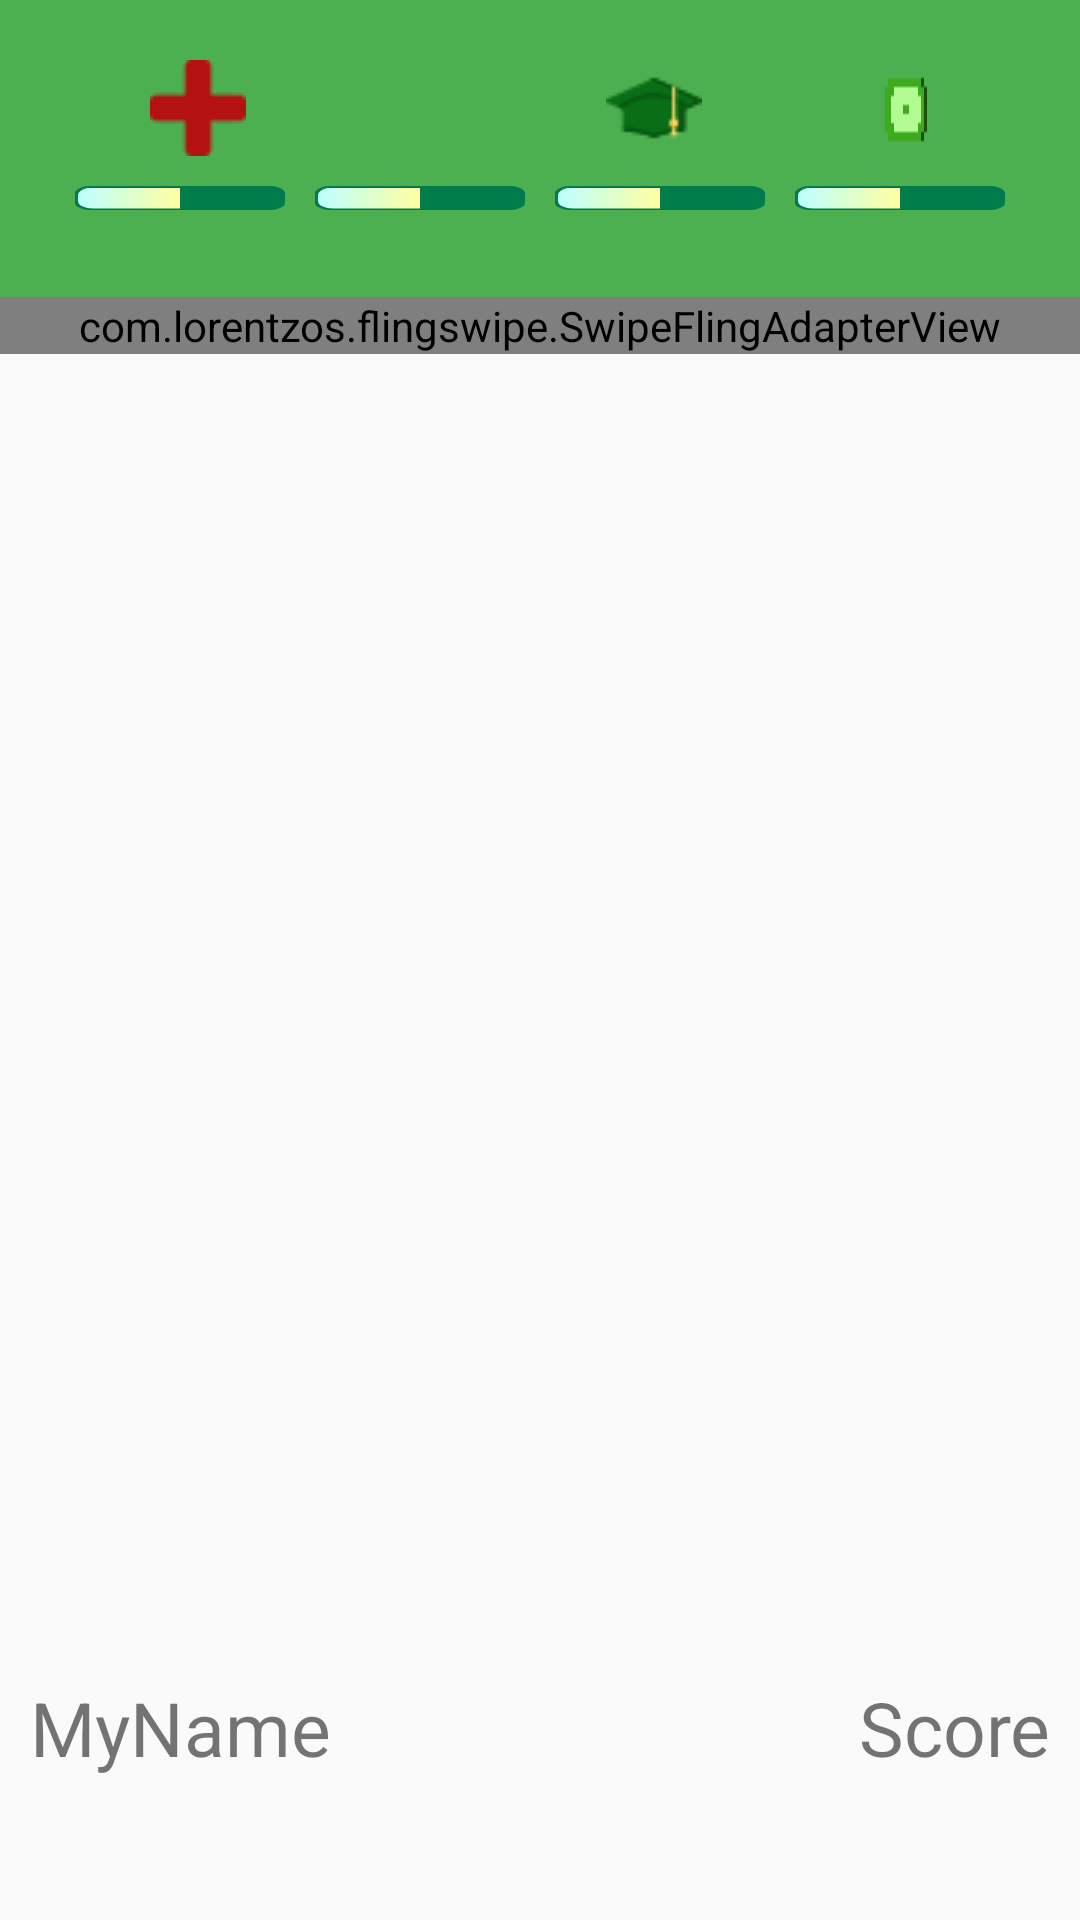

The Android layout XML behind this screen, and the referenced resources:
<!-- AndroidManifest.xml: activity theme Theme.AppCompat.Light.NoActionBar -->
<!-- res/layout/activity_main.xml -->
<?xml version="1.0" encoding="utf-8"?>
<LinearLayout
    xmlns:android="http://schemas.android.com/apk/res/android"
    xmlns:app="http://schemas.android.com/apk/res-auto"
    xmlns:tools="http://schemas.android.com/tools"
    android:layout_width="match_parent"
    android:layout_height="match_parent"
    android:orientation="vertical"
    tools:context=".MainActivity">

    <LinearLayout
        android:layout_width="match_parent"
        android:layout_height="wrap_content"
        android:background="#4CAF50"
        android:gravity="center"
        android:orientation="vertical"
        android:padding="20dp">

        <LinearLayout
            android:id="@+id/status"
            android:layout_width="match_parent"
            android:layout_height="match_parent"
            android:orientation="horizontal">

            <ImageView
                android:id="@+id/health"
                android:layout_width="wrap_content"
                android:layout_height="wrap_content"
                android:layout_marginHorizontal="30dp"
                android:background="@drawable/health" />

            <ImageView
                android:id="@+id/social"
                android:layout_width="wrap_content"
                android:layout_height="wrap_content"
                android:layout_marginHorizontal="30dp"
                android:background="@drawable/social" />

            <ImageView
                android:id="@+id/grades"
                android:layout_width="wrap_content"
                android:layout_height="wrap_content"
                android:layout_marginHorizontal="30dp"
                android:background="@drawable/grades" />

            <ImageView
                android:id="@+id/money"
                android:layout_width="wrap_content"
                android:layout_height="wrap_content"
                android:layout_marginHorizontal="30dp"
                android:background="@drawable/money" />
        </LinearLayout>

        <LinearLayout
            android:id="@+id/progress"
            android:layout_width="match_parent"
            android:layout_height="match_parent"
            android:orientation="horizontal">

            <ProgressBar
                android:id="@+id/healthBar"
                style="?android:attr/progressBarStyleHorizontal"
                android:layout_width="wrap_content"
                android:layout_height="wrap_content"
                android:layout_weight="0.5"
                android:padding="5dp"
                android:progress="50"
                android:progressDrawable="@drawable/custom_progress"
                android:scaleY="0.5" />

            <ProgressBar
                android:id="@+id/socialBar"
                style="?android:attr/progressBarStyleHorizontal"
                android:layout_width="wrap_content"
                android:layout_height="wrap_content"
                android:layout_weight="0.5"
                android:padding="5dp"
                android:progress="50"
                android:progressDrawable="@drawable/custom_progress"
                android:scaleY="0.5" />

            <ProgressBar
                android:id="@+id/gradesBar"
                style="?android:attr/progressBarStyleHorizontal"
                android:layout_width="wrap_content"
                android:layout_height="wrap_content"
                android:layout_weight="0.5"
                android:padding="5dp"
                android:progress="50"
                android:progressDrawable="@drawable/custom_progress"
                android:scaleY="0.5" />

            <ProgressBar
                android:id="@+id/moneyBar"
                style="?android:attr/progressBarStyleHorizontal"
                android:layout_width="wrap_content"
                android:layout_height="wrap_content"
                android:layout_weight="0.5"
                android:padding="5dp"
                android:progress="50"
                android:progressDrawable="@drawable/custom_progress"
                android:scaleY="0.5" />

        </LinearLayout>
    </LinearLayout>



    

    <FrameLayout
        android:layout_width="match_parent"
        android:layout_height="450dp">

        <com.lorentzos.flingswipe.SwipeFlingAdapterView
            android:id="@+id/swipeFrame"
            android:layout_width="match_parent"
            android:layout_height="wrap_content"
            app:rotation_degrees="15.5" />
    </FrameLayout>

    <LinearLayout
        android:layout_width="match_parent"
        android:layout_height="wrap_content"
        android:orientation="horizontal">

        <TextView
            android:id="@+id/playername_view"
            android:layout_width="wrap_content"
            android:layout_height="wrap_content"
            android:layout_weight="1"
            android:padding="10dp"
            android:text="MyName"
            android:textSize="25sp" />

        <TextView
            android:id="@+id/score_view"
            android:layout_width="wrap_content"
            android:layout_height="wrap_content"
            android:layout_weight="1"
            android:gravity="right"
            android:padding="10dp"
            android:text="Score"
            android:textSize="25sp" />
    </LinearLayout>

</LinearLayout>
<!-- resources referenced by this layout -->
<resources>
  <!-- drawable custom_progress (drawable) -->
  <?xml version="1.0" encoding="utf-8"?>
  <layer-list xmlns:android="http://schemas.android.com/apk/res/android">
  
      <item android:id="@android:id/background">
          <shape>
  
              <corners android:radius="5dp"/>
              <solid android:color="#007b4a"/>
          </shape>
      </item>
  
      <item android:id="@android:id/progress"
          android:top="1dp"
          android:bottom="1dp"
          android:left="1dp"
          android:right="1dp">
  
          <clip>
              <shape>
                  <corners android:radius="5dp"/>
                  <gradient
                      android:centerColor = "#ffff9f"
                      android:startColor="#bdffff"
                      android:endColor="#ffbaba"/>
              </shape>
          </clip>
      </item>
  
  </layer-list>
  <!-- drawable grades: png bitmap (drawable, 1101 bytes) -->
  <!-- drawable health: png bitmap (drawable, 462 bytes) -->
  <!-- drawable money: png bitmap (drawable, 261 bytes) -->
</resources>
